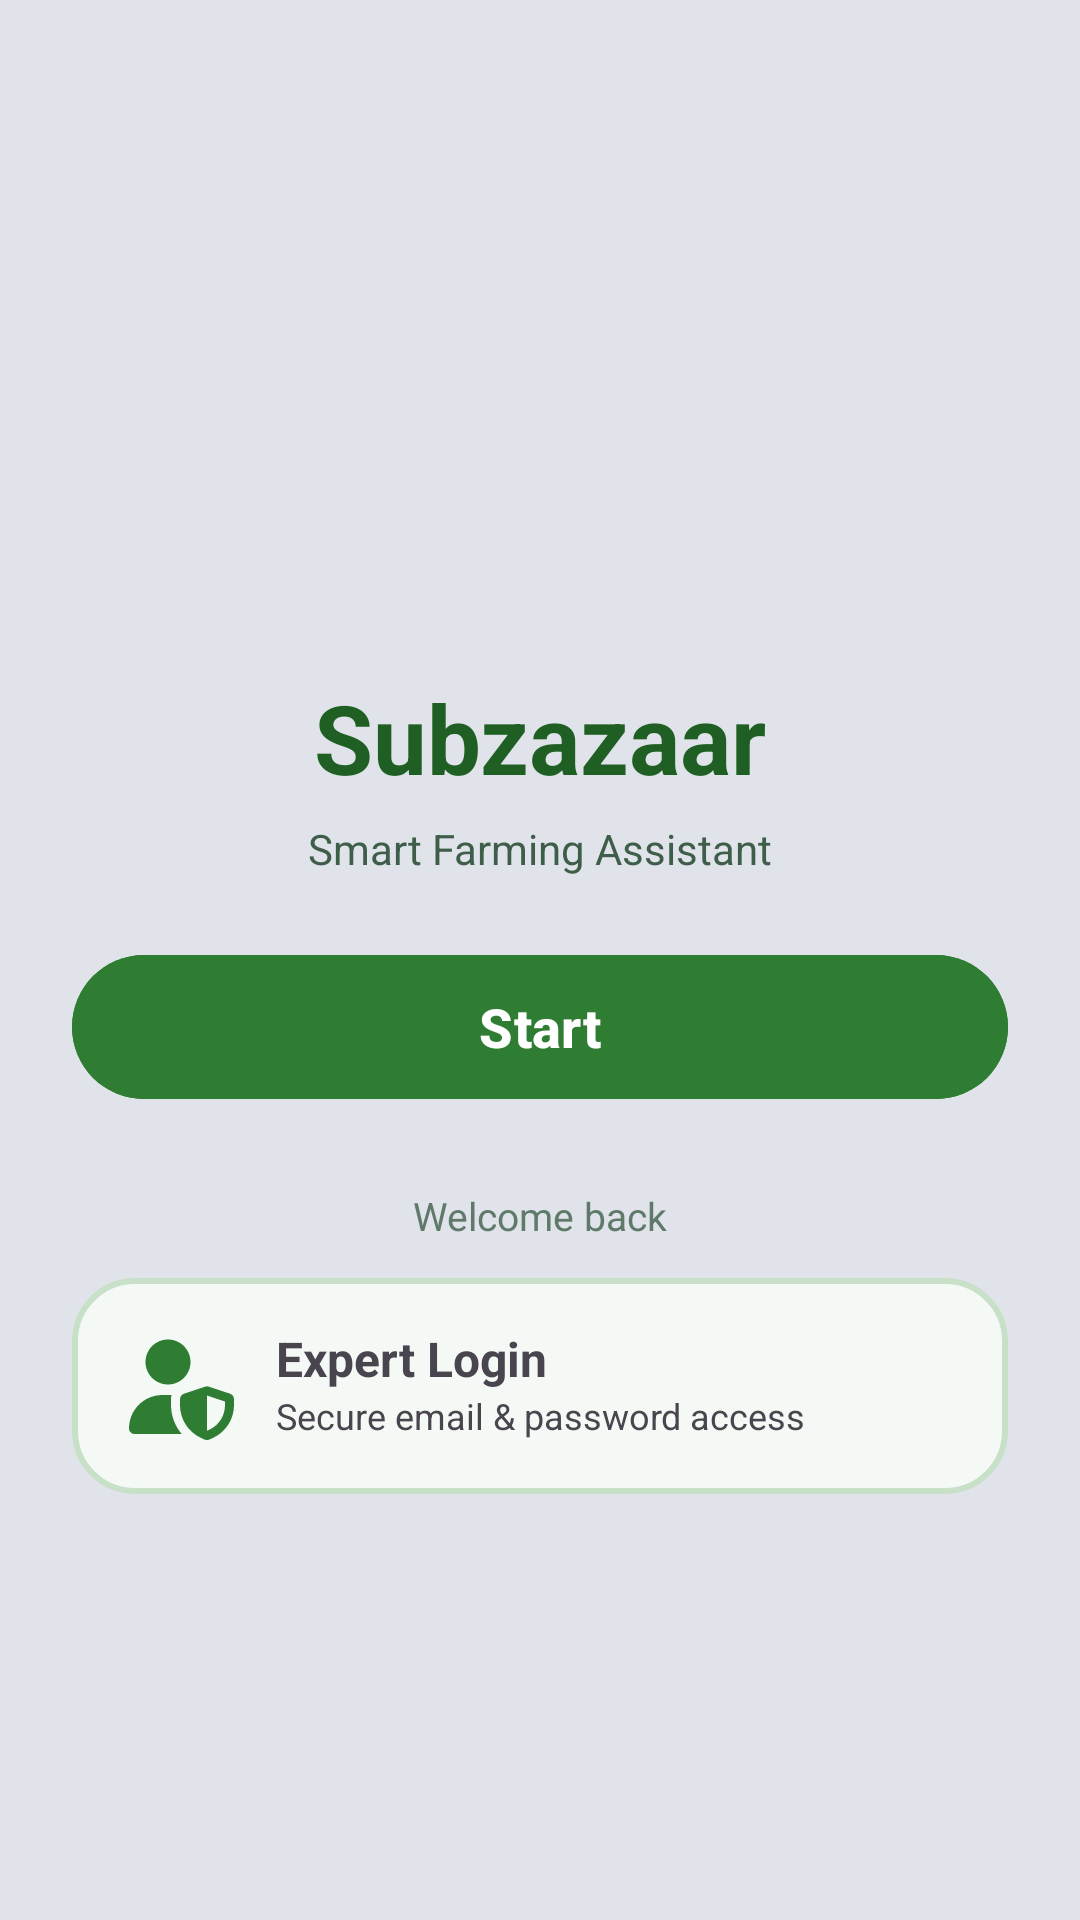

Android layout source for this screen:
<!-- AndroidManifest.xml: application theme Theme.Sabzazaar -->
<!-- res/layout/activity_on_boarding_start.xml -->
<?xml version="1.0" encoding="utf-8"?>
<androidx.constraintlayout.widget.ConstraintLayout xmlns:android="http://schemas.android.com/apk/res/android"
    xmlns:app="http://schemas.android.com/apk/res-auto"
    xmlns:tools="http://schemas.android.com/tools"
    android:id="@+id/main"
    android:layout_width="match_parent"
    android:layout_height="match_parent"
    android:background="#e0e3e9"
    tools:context=".activities.auth.OnBoardingStartActivity">

    <androidx.constraintlayout.widget.ConstraintLayout
        android:id="@+id/contentRoot"
        android:layout_width="0dp"
        android:layout_height="wrap_content"
        android:padding="24dp"
        app:layout_constraintTop_toTopOf="parent"
        app:layout_constraintBottom_toBottomOf="parent"
        app:layout_constraintStart_toStartOf="parent"
        app:layout_constraintEnd_toEndOf="parent">

        <ImageView
            android:id="@+id/logo"
            android:layout_width="72dp"
            android:layout_height="72dp"
            android:src="@drawable/ic_sabzazaar_logo"
            app:tint="#2e7d32"
            android:contentDescription="logo"
            app:layout_constraintTop_toTopOf="parent"
            app:layout_constraintStart_toStartOf="parent"
            app:layout_constraintEnd_toEndOf="parent"/>

        <TextView
            android:id="@+id/title"
            android:layout_width="wrap_content"
            android:layout_height="wrap_content"
            android:text="@string/subzazaar"
            android:textSize="32sp"
            android:textStyle="bold"
            android:textColor="#1f5f24"
            android:layout_marginTop="10dp"
            app:layout_constraintTop_toBottomOf="@id/logo"
            app:layout_constraintStart_toStartOf="parent"
            app:layout_constraintEnd_toEndOf="parent"/>

        <TextView
            android:id="@+id/subtitle"
            android:layout_width="wrap_content"
            android:layout_height="wrap_content"
            android:text="@string/smart_farming_assistant"
            android:textSize="14sp"
            android:textColor="#3e5e4a"
            android:layout_marginTop="6dp"
            app:layout_constraintTop_toBottomOf="@id/title"
            app:layout_constraintStart_toStartOf="parent"
            app:layout_constraintEnd_toEndOf="parent"/>

        <com.google.android.material.button.MaterialButton
            android:id="@+id/btnStart"
            android:layout_width="0dp"
            android:layout_height="56dp"
            android:text="@string/start"
            android:textAllCaps="false"
            android:textSize="18sp"
            android:textStyle="bold"
            android:textColor="#FFFFFF"
            android:backgroundTint="#2e7d32"
            app:cornerRadius="28dp"
            android:layout_marginTop="22dp"
            app:layout_constraintTop_toBottomOf="@id/subtitle"
            app:layout_constraintStart_toStartOf="parent"
            app:layout_constraintEnd_toEndOf="parent"/>

        <TextView
            android:id="@+id/welcomeBack"
            android:layout_width="wrap_content"
            android:layout_height="wrap_content"
            android:text="@string/welcome_back"
            android:textSize="13sp"
            android:textColor="#5f7a6b"
            android:layout_marginTop="26dp"
            app:layout_constraintTop_toBottomOf="@id/btnStart"
            app:layout_constraintStart_toStartOf="parent"
            app:layout_constraintEnd_toEndOf="parent"/>


        <androidx.cardview.widget.CardView
            android:id="@+id/expertCard"
            android:layout_width="0dp"
            android:layout_height="wrap_content"
            android:layout_marginTop="12dp"
            app:cardCornerRadius="20dp"
            app:cardElevation="0dp"
            app:cardBackgroundColor="@android:color/transparent"
            app:layout_constraintTop_toBottomOf="@id/welcomeBack"
            app:layout_constraintStart_toStartOf="parent"
            app:layout_constraintEnd_toEndOf="parent">

            <androidx.constraintlayout.widget.ConstraintLayout
                android:layout_width="match_parent"
                android:layout_height="wrap_content"
                android:id="@+id/expert_Container"
                android:background="@drawable/card_state"
                android:clickable="true"
                android:focusable="true"
                android:padding="16dp">

                <ImageView
                    android:id="@+id/expertIcon"
                    android:layout_width="40dp"
                    android:layout_height="40dp"
                    app:tint="@drawable/icon_state"
                    android:src="@drawable/ic_user_shield"
                    app:layout_constraintStart_toStartOf="parent"
                    app:layout_constraintTop_toTopOf="parent"
                    app:layout_constraintBottom_toBottomOf="parent"/>

                <TextView
                    android:id="@+id/expertTitle"
                    android:layout_width="wrap_content"
                    android:layout_height="wrap_content"
                    android:text="@string/expert_login"
                    android:textStyle="bold"
                    android:textSize="16sp"
                    android:layout_marginStart="12dp"
                    android:textColor="@color/text_state"
                    app:layout_constraintStart_toEndOf="@id/expertIcon"
                    app:layout_constraintTop_toTopOf="parent"/>

                <TextView
                    android:id="@+id/expertSub"
                    android:layout_width="wrap_content"
                    android:layout_height="wrap_content"
                    android:text="@string/secure_email_password_access"
                    android:textSize="12sp"
                    android:textColor="@color/text_state"
                    android:layout_marginStart="12dp"
                    app:layout_constraintStart_toEndOf="@id/expertIcon"
                    app:layout_constraintTop_toBottomOf="@id/expertTitle"/>

            </androidx.constraintlayout.widget.ConstraintLayout>

        </androidx.cardview.widget.CardView>

    </androidx.constraintlayout.widget.ConstraintLayout>

</androidx.constraintlayout.widget.ConstraintLayout>
<!-- resources referenced by this layout -->
<resources>
  <!-- drawable card_state (drawable) -->
  <?xml version="1.0" encoding="utf-8"?>
  <selector xmlns:android="http://schemas.android.com/apk/res/android">
  
      <item android:state_selected="true">
          <shape>
              <solid android:color="#2e7d32"/>
  
              <stroke
                  android:width="2dp"
                  android:color="#1b5e20" />
  
              <corners android:radius="20dp"/>
          </shape>
      </item>
  
      <item>
          <shape>
              <solid android:color="#f5f9f5"/>
  
              <stroke
                  android:width="2dp"
                  android:color="#c8e0c8" />
  
              <corners android:radius="20dp"/>
          </shape>
      </item>
  
  </selector>
  <!-- drawable ic_user_shield (drawable) -->
  <vector xmlns:android="http://schemas.android.com/apk/res/android"
      android:width="640dp"
      android:height="640dp"
      android:viewportWidth="640"
      android:viewportHeight="640">
    <path
        android:fillColor="#FF000000"
        android:pathData="M256,312C322.3,312 376,258.3 376,192C376,125.7 322.3,72 256,72C189.7,72 136,125.7 136,192C136,258.3 189.7,312 256,312zM226.3,368C127.8,368 48,447.8 48,546.3C48,562.7 61.3,576 77.7,576L329.2,576C293,533.4 272,478.5 272,420.4L272,389.3C272,382 273,374.8 274.9,368L226.3,368zM477.3,552.5L464,558.8L464,370.7L560,402.7L560,422.3C560,478.1 527.8,528.8 477.3,552.6zM453.9,323.5L341.9,360.8C328.8,365.2 320,377.4 320,391.2L320,422.3C320,496.7 363,564.4 430.2,596L448.7,604.7C453.5,606.9 458.7,608.1 463.9,608.1C469.1,608.1 474.4,606.9 479.1,604.7L497.6,596C565,564.3 608,496.6 608,422.2L608,391.1C608,377.3 599.2,365.1 586.1,360.7L474.1,323.4C467.5,321.2 460.4,321.2 453.9,323.4z"/>
  </vector>
  <!-- drawable icon_state (drawable) -->
  <?xml version="1.0" encoding="utf-8"?>
  <selector xmlns:android="http://schemas.android.com/apk/res/android">
  
      <item android:state_selected="true" android:color="#FFFFFF"/>
      <item android:color="#2e7d32"/>
  
  </selector>
  <string name="expert_login">Expert Login</string>
  <string name="secure_email_password_access">Secure email &amp; password access</string>
  <string name="smart_farming_assistant">Smart Farming Assistant</string>
  <string name="start">Start</string>
  <string name="subzazaar">Subzazaar</string>
  <string name="welcome_back">Welcome back</string>
  <style name="Theme.Sabzazaar" parent="Base.Theme.Sabzazaar" />
  <style name="Base.Theme.Sabzazaar" parent="Theme.Material3.DayNight.NoActionBar">
          
          <item name="colorPrimary">@color/green</item>
          <item name="colorOnPrimary">@color/white</item>
          <item name="colorPrimaryContainer">@color/light_green</item>
          <item name="colorOnPrimaryContainer">@color/green</item>
          
          <item name="colorSecondary">@color/green</item>
          <item name="colorOnSecondary">@color/white</item>
          <item name="colorSecondaryContainer">@color/brand_light_green</item>
          <item name="colorOnSecondaryContainer">@color/green</item>
          
          <item name="colorAccent">@color/green</item>
  
          
          <item name="android:colorControlActivated">@color/green</item>
          <item name="android:textCursorDrawable">@drawable/green_cursor</item>
          
          <item name="android:statusBarColor">@color/bg_light</item>
          <item name="android:windowLightStatusBar">true</item>
          
          
          <item name="android:editTextColor">@color/black</item>
      </style>
  <color name="green">#2e7d32</color>
  <color name="white">#FFFFFFFF</color>
  <color name="light_green">#e8f0e8</color>
  <color name="brand_light_green">#A5D6A7</color>
  <!-- drawable green_cursor (drawable) -->
  <?xml version="1.0" encoding="utf-8"?>
  <shape xmlns:android="http://schemas.android.com/apk/res/android"
      android:shape="rectangle">
      <size android:width="2dp" />
      <solid android:color="#2e7d32" />
  </shape>
  <color name="bg_light">#f5f9f5</color>
  <color name="black">#FF000000</color>
</resources>
